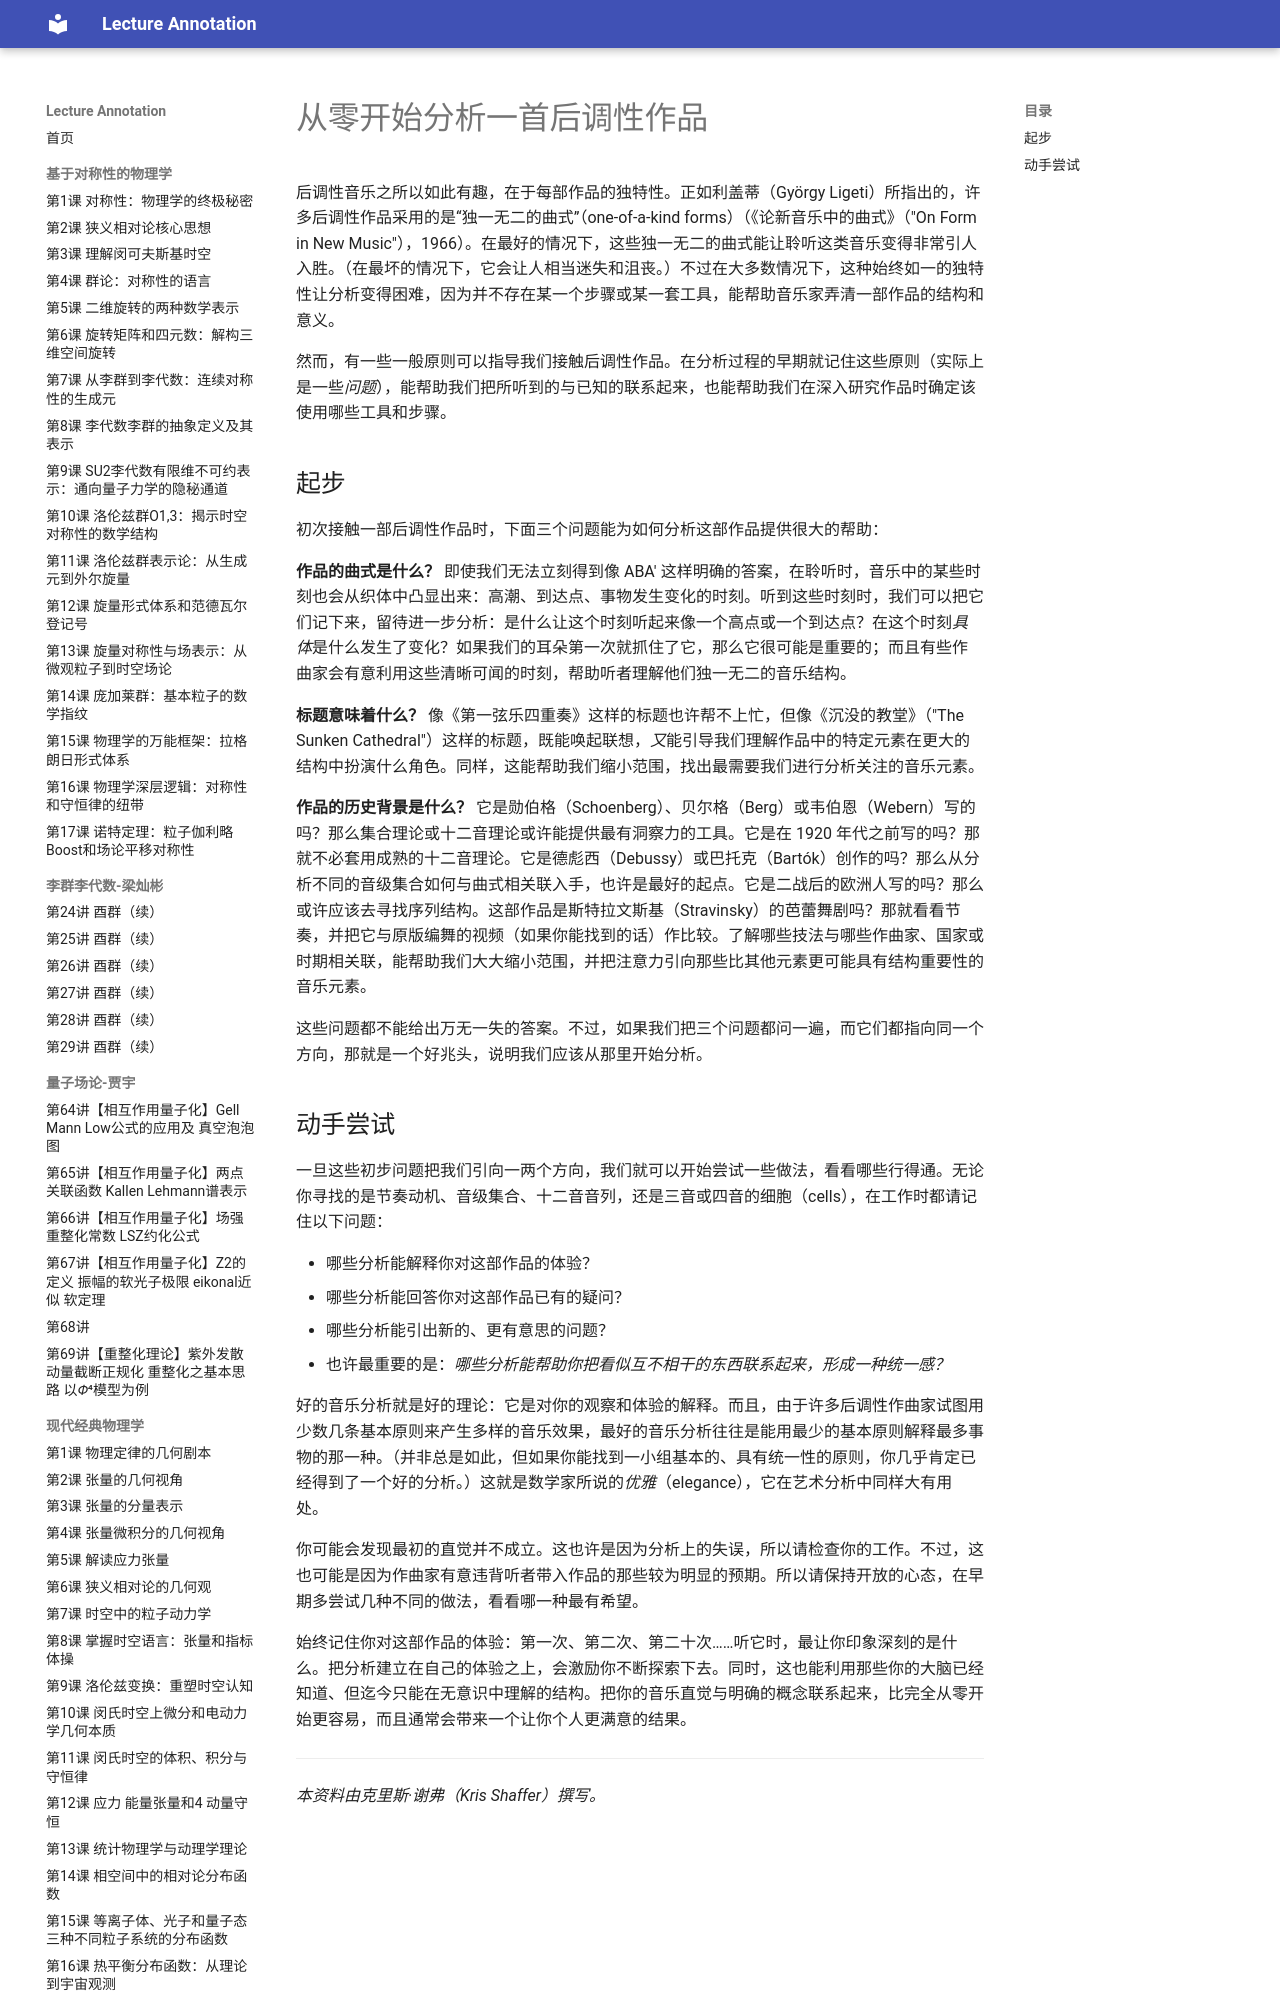

repository: k-l-lambda/lecture-annotation · page: ebooks/omt/postTonalAnalysis/index.html · generator: mkdocs

# 从零开始分析一首后调性作品

后调性音乐之所以如此有趣，在于每部作品的独特性。正如利盖蒂（György Ligeti）所指出的，许多后调性作品采用的是“独一无二的曲式”（one-of-a-kind forms）（《论新音乐中的曲式》（"On Form in New Music"），1966）。在最好的情况下，这些独一无二的曲式能让聆听这类音乐变得非常引人入胜。（在最坏的情况下，它会让人相当迷失和沮丧。）不过在大多数情况下，这种始终如一的独特性让分析变得困难，因为并不存在某一个步骤或某一套工具，能帮助音乐家弄清一部作品的结构和意义。

然而，有一些一般原则可以指导我们接触后调性作品。在分析过程的早期就记住这些原则（实际上是一些*问题*），能帮助我们把所听到的与已知的联系起来，也能帮助我们在深入研究作品时确定该使用哪些工具和步骤。

## 起步

初次接触一部后调性作品时，下面三个问题能为如何分析这部作品提供很大的帮助：

**作品的曲式是什么？** 即使我们无法立刻得到像 ABA′ 这样明确的答案，在聆听时，音乐中的某些时刻也会从织体中凸显出来：高潮、到达点、事物发生变化的时刻。听到这些时刻时，我们可以把它们记下来，留待进一步分析：是什么让这个时刻听起来像一个高点或一个到达点？在这个时刻*具体*是什么发生了变化？如果我们的耳朵第一次就抓住了它，那么它很可能是重要的；而且有些作曲家会有意利用这些清晰可闻的时刻，帮助听者理解他们独一无二的音乐结构。

**标题意味着什么？** 像《第一弦乐四重奏》这样的标题也许帮不上忙，但像《沉没的教堂》（"The Sunken Cathedral"）这样的标题，既能唤起联想，*又*能引导我们理解作品中的特定元素在更大的结构中扮演什么角色。同样，这能帮助我们缩小范围，找出最需要我们进行分析关注的音乐元素。

**作品的历史背景是什么？** 它是勋伯格（Schoenberg）、贝尔格（Berg）或韦伯恩（Webern）写的吗？那么集合理论或十二音理论或许能提供最有洞察力的工具。它是在 1920 年代之前写的吗？那就不必套用成熟的十二音理论。它是德彪西（Debussy）或巴托克（Bartók）创作的吗？那么从分析不同的音级集合如何与曲式相关联入手，也许是最好的起点。它是二战后的欧洲人写的吗？那么或许应该去寻找序列结构。这部作品是斯特拉文斯基（Stravinsky）的芭蕾舞剧吗？那就看看节奏，并把它与原版编舞的视频（如果你能找到的话）作比较。了解哪些技法与哪些作曲家、国家或时期相关联，能帮助我们大大缩小范围，并把注意力引向那些比其他元素更可能具有结构重要性的音乐元素。

这些问题都不能给出万无一失的答案。不过，如果我们把三个问题都问一遍，而它们都指向同一个方向，那就是一个好兆头，说明我们应该从那里开始分析。
